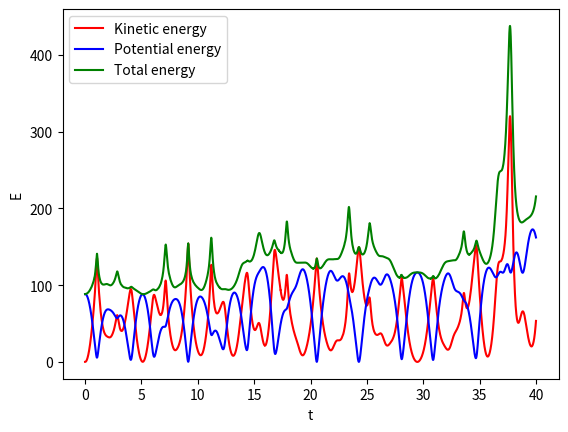

The matplotlib source for this figure: (Note: this script raises an exception after producing the figure.)
import numpy as np
from matplotlib.pyplot import *
import scipy.integrate
from matplotlib.animation import FuncAnimation

class DoublePendulum:
    def __init__(self,M1=1,L1=1,M2=1,L2=1):
        self.M1 = M1
        self.L1 = L1
        self.M2 = M2
        self.L2 = L2
        self.g = 9.81
    def __call__(self,t,y):
        M1 = self.M1; L1 = self.L1
        M2 = self.M2; L2 = self.L2
        g = self.g

        theta1, omega1,theta2,omega2 = y
        theta1_dt,theta2_dt = omega1,omega2
        d = theta2-theta1

        domega1 = M2*L1*omega1**2*np.sin(d)*np.cos(d)+M2*g*np.sin(theta2)*np.cos(d)+M2*L2*omega2**2*np.sin(d)-(M1+M2)*g*np.sin(theta1)
        domega2 = -M2*L2*omega2**2*np.sin(d)*np.cos(d)+(M1+M2)*g*np.sin(theta1)*np.cos(d)-(M1+M2)*omega1**2*np.sin(d)-(M1+M2)*g*np.sin(theta2)
        dt = (M1+M2)*L1-M2*L1*np.cos(d)**2

        domega1_dt = domega1/dt
        domega2_dt = domega2/dt
        return (theta1_dt, domega1_dt, theta2_dt, domega2_dt)
    def solve(self,y0,T,dt,angles = 'rad',method = 'Radau'):
        self.dt = dt
        N = round(T/dt)
        t_span = [0,T]
        t_range = np.linspace(0,T,N)
        if angles == 'deg':
            y = list(y0)
            y[0] = y[0]*(np.pi/180)
            y[2] = y[2]*(np.pi/180)
            y0 = tuple(y)
        sol = scipy.integrate.solve_ivp(self.__call__,t_span, y0, t_eval=t_range,method = method)
        self.time_points = sol.t
        self.theta1_solved, self.omega1_solved, self.theta2_solved, self.omega2_solved = sol.y
        self.solve_called = True
    @property
    def t(self):
        if self.solve_called:
            return self.time_points
        else:
            raise AttributeError("solve method has not been called")
    @property
    def theta1(self):
        if self.solve_called:
            return self.theta1_solved
        else:
            raise AttributeError("solve method has not been called")
    @property
    def theta2(self):
        if self.solve_called:
            return self.theta2_solved
        else:
            raise AttributeError("solve method has not been called")
    @property
    def omega1(self):
        if self.solve_called:
            return self.omega1_solved
        else:
            raise AttributeError("solve method has not been called")
    @property
    def omega2(self):
        if self.solve_called:
            return self.omega2_solved
        else:
            raise AttributeError("solve method has not been called")
    @property
    def x1(self):
        if self.solve_called:
            return self.L1*np.sin(self.theta1)
    @property
    def y1(self):
        if self.solve_called:
            return -self.L1*np.cos(self.theta1)
        else:
            raise AttributeError("solve method has not been called")
    @property
    def x2(self):
        if self.solve_called:
            return self.x1 + self.L2*np.sin(self.theta2)
        else:
            raise AttributeError("solve method has not been called")
    @property
    def y2(self):
        if self.solve_called:
            return self.y1 - self.L2*np.cos(self.theta2)
        else:
            raise AttributeError("solve method has not been called")
    @property
    def potential(self):
        if self.solve_called:
            P1 = self.M1*self.g*(self.y1 + self.L1)
            P2 = self.M2*self.g*(self.y2 + self.L1 + self.L2)
            return P1 + P2
        else:
            raise AttributeError("solve method has not been called")
    @property
    def vx1(self):
        if self.solve_called:
            return np.gradient(self.x1,self.dt)
        else:
            raise AttributeError("solve method has not been called")
    @property
    def vy1(self):
        if self.solve_called:
            return np.gradient(self.y1,self.dt)
        else:
            raise AttributeError("solve method has not been called")
    @property
    def vx2(self):
        if self.solve_called:
            return np.gradient(self.x2,self.dt)
        else:
            raise AttributeError("solve method has not been called")
    @property
    def vy2(self):
        if self.solve_called:
            return np.gradient(self.y2,self.dt)
        else:
            raise AttributeError("solve method has not been called")
    @property
    def kinetic(self):
        if self.solve_called:
            """
            vx1_2 = self.vx1**2; vy1_2 = self.vy1**2
            vx2_2 = self.vx2**2; vy2_2 = self.vy2**2
            K1 = 0.5*self.M1*(np.add(vx1_2,vy1_2))
            K2 = 0.5*self.M2*(np.add(vx2_2,vy2_2))
            """
            K1 = 0.5*self.M1*(self.vx1**2 + self.vy1**2)
            K2 = 0.5*self.M2*(self.vx2**2 + self.vy2**2)
            return K1 + K2
        else:
            raise AttributeError("solve method has not been called")


if __name__ == '__main__':
    L1 = 3; L2 = 6
    theta1 = np.pi/3; theta2 = 3*np.pi/2
    omega1 = 0.15; omega2 = 0.075
    T = 40
    dt = 1e-3
    example = DoublePendulum(L1 = L1, L2 = L2)
    example.solve((theta1,omega1,theta2,omega2),T,dt)

    t = example.t
    potential = example.potential
    kinetic = example.kinetic
    total_energy = np.add(kinetic,potential)

    plot(t,kinetic, color = 'r', label = "Kinetic energy")
    plot(t,potential, color = 'b', label = "Potential energy")
    plot(t,total_energy, color = 'g', label = "Total energy")
    xlabel("t")
    ylabel("E")
    legend()
    show()
    example.create_animation()
